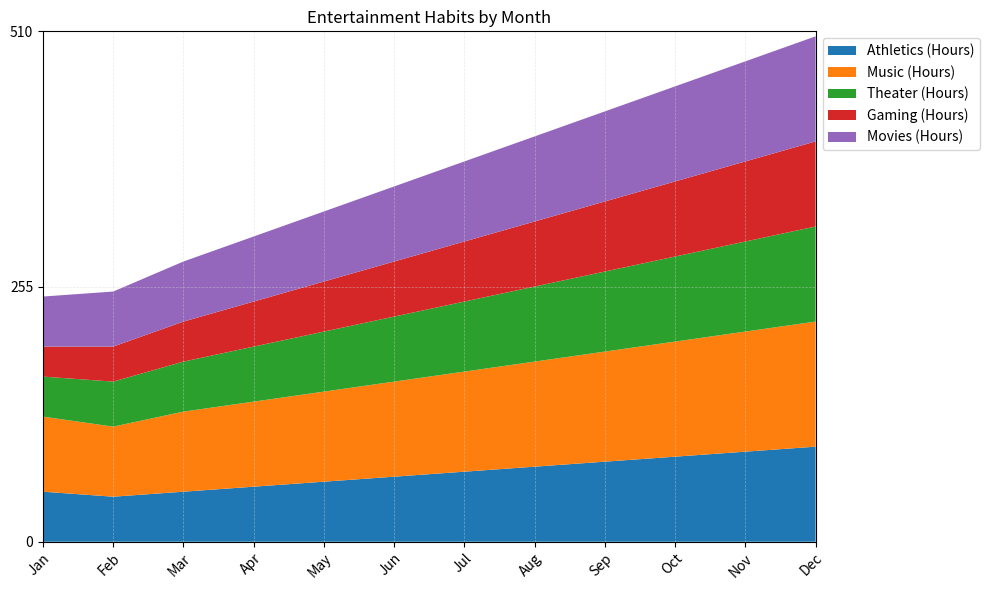

Source code (Python): (Note: this script raises an exception after producing the figure.)

import matplotlib.pyplot as plt
import numpy as np
import pandas as pd

# Define data
data = {
    'Month': ['Jan', 'Feb', 'Mar', 'Apr', 'May', 'Jun', 'Jul', 'Aug', 'Sep', 'Oct', 'Nov', 'Dec'],
    'Athletics (Hours)': [50, 45, 50, 55, 60, 65, 70, 75, 80, 85, 90, 95],
    'Music (Hours)': [75, 70, 80, 85, 90, 95, 100, 105, 110, 115, 120, 125],
    'Theater (Hours)': [40, 45, 50, 55, 60, 65, 70, 75, 80, 85, 90, 95],
    'Gaming (Hours)': [30, 35, 40, 45, 50, 55, 60, 65, 70, 75, 80, 85],
    'Movies (Hours)': [50, 55, 60, 65, 70, 75, 80, 85, 90, 95, 100, 105]
}

# Convert data to dataframe
df = pd.DataFrame(data)

# Convert first column to string type
df.iloc[:, 0] = df.iloc[:, 0].astype(str)

# Set figure size
plt.figure(figsize=(10, 6))

# Calculate max total value
max_total_value = df.iloc[:, 1:].sum(axis=1).max()
# Round up to nearest multiple of 10, 100, or 1000
if max_total_value < 10:
    max_total_value = 10
else:
    max_total_value = np.ceil(max_total_value / 10) * 10

# Create ax object
ax = plt.subplot()

# Set x and y axis ticks and ticklabels
ax.set_xlim(0, len(df.index) - 1)
ax.set_ylim(0, max_total_value)
ax.set_yticks(np.linspace(0, max_total_value, np.random.choice([3, 5, 7, 9, 11]), dtype=np.int32))

# Set grid lines
plt.grid(color='lightgray', linestyle='--', linewidth=0.5, alpha=0.5)

# Plot the data with stackplot
ax.stackplot(df['Month'], df.iloc[:, 1:].T, labels=df.columns[1:])

# Set legend
ax.legend(loc='upper left', bbox_to_anchor=(1, 1))

# Rotate x axis ticklabels
ax.set_xticklabels(df['Month'], rotation=45, ha='right', rotation_mode='anchor')

# Set title
plt.title('Entertainment Habits by Month')

# Automatically resize the image
plt.tight_layout()

# Save figure
plt.savefig('output/final/area_chart/png/20231226-103019_19.png', bbox_inches='tight')

# Clear the current image state
plt.clf()
